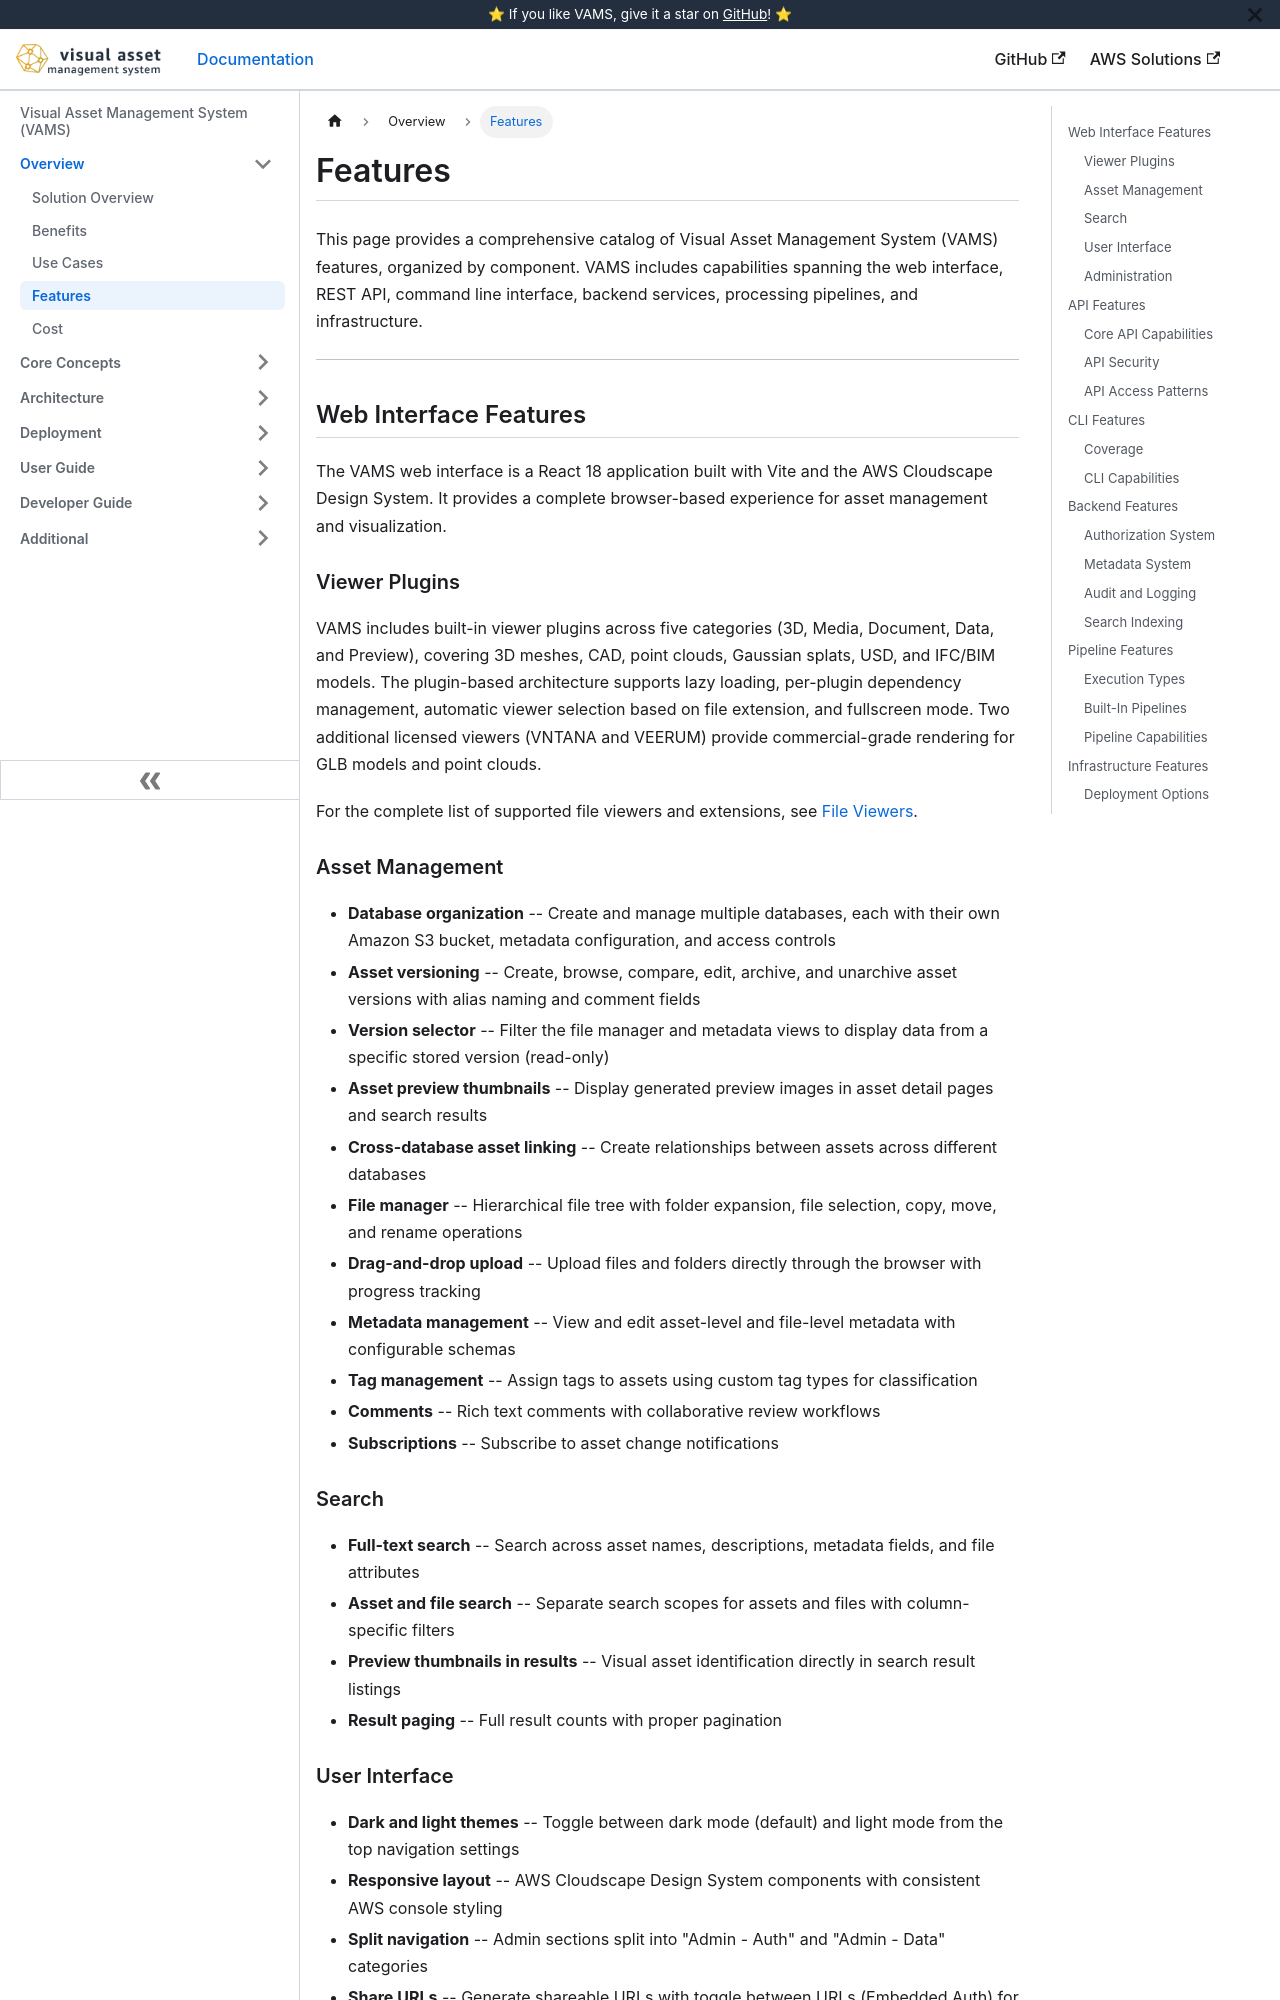

repository: awslabs/visual-asset-management-system · page: overview/features/index.html · generator: docusaurus

# Features

This page provides a comprehensive catalog of Visual Asset Management System (VAMS) features, organized by component. VAMS includes capabilities spanning the web interface, REST API, command line interface, backend services, processing pipelines, and infrastructure.

---

## Web Interface Features

The VAMS web interface is a React 18 application built with Vite and the AWS Cloudscape Design System. It provides a complete browser-based experience for asset management and visualization.

### Viewer Plugins

VAMS includes built-in viewer plugins across five categories (3D, Media, Document, Data, and Preview), covering 3D meshes, CAD, point clouds, Gaussian splats, USD, and IFC/BIM models. The plugin-based architecture supports lazy loading, per-plugin dependency management, automatic viewer selection based on file extension, and fullscreen mode. Two additional licensed viewers (VNTANA and VEERUM) provide commercial-grade rendering for GLB models and point clouds.

For the complete list of supported file viewers and extensions, see [File Viewers](../concepts/viewers.md).

### Asset Management

-   **Database organization** -- Create and manage multiple databases, each with their own Amazon S3 bucket, metadata configuration, and access controls
-   **Asset versioning** -- Create, browse, compare, edit, archive, and unarchive asset versions with alias naming and comment fields
-   **Version selector** -- Filter the file manager and metadata views to display data from a specific stored version (read-only)
-   **Asset preview thumbnails** -- Display generated preview images in asset detail pages and search results
-   **Cross-database asset linking** -- Create relationships between assets across different databases
-   **File manager** -- Hierarchical file tree with folder expansion, file selection, copy, move, and rename operations
-   **Drag-and-drop upload** -- Upload files and folders directly through the browser with progress tracking
-   **Metadata management** -- View and edit asset-level and file-level metadata with configurable schemas
-   **Tag management** -- Assign tags to assets using custom tag types for classification
-   **Comments** -- Rich text comments with collaborative review workflows
-   **Subscriptions** -- Subscribe to asset change notifications

### Search

-   **Full-text search** -- Search across asset names, descriptions, metadata fields, and file attributes
-   **Asset and file search** -- Separate search scopes for assets and files with column-specific filters
-   **Preview thumbnails in results** -- Visual asset identification directly in search result listings
-   **Result paging** -- Full result counts with proper pagination
